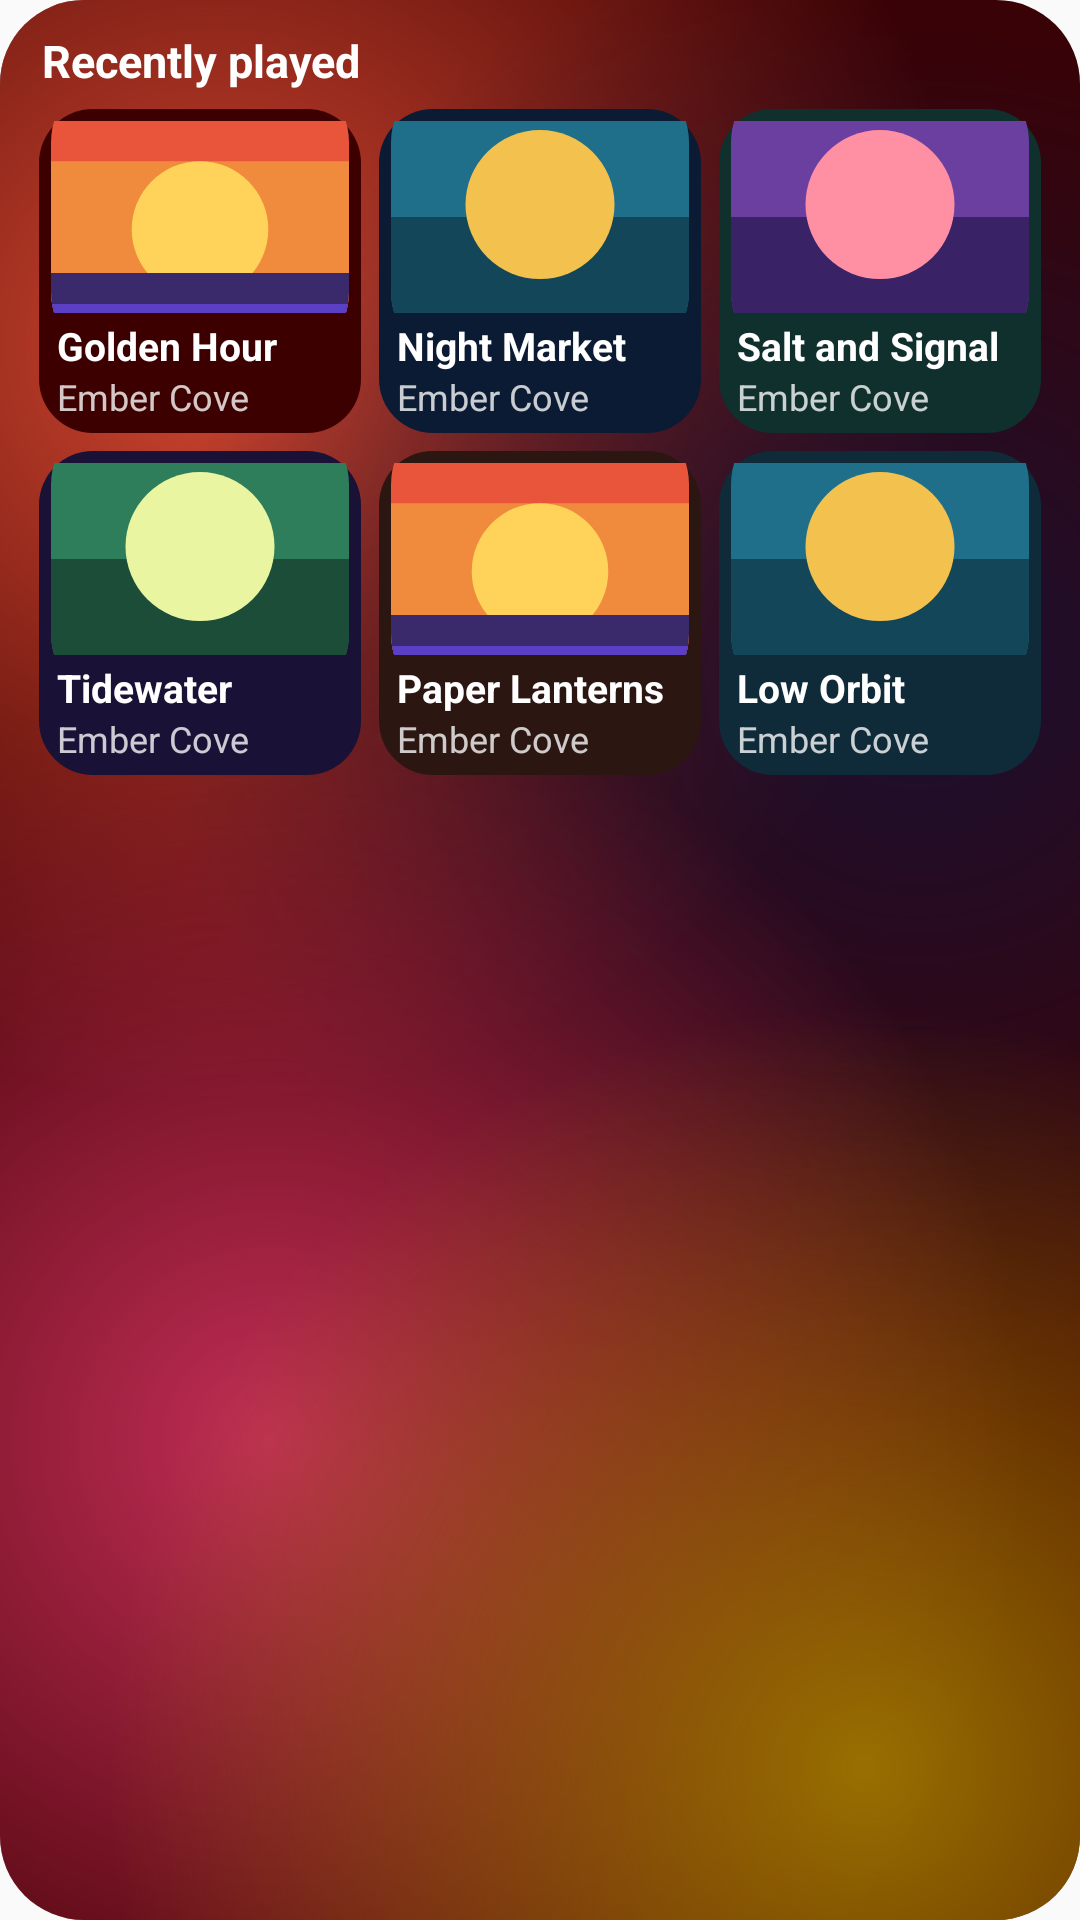

Android layout source for this screen:
<!-- AndroidManifest.xml: application theme Theme.Encore -->
<!-- res/layout/recent_widget_preview.xml -->
<?xml version="1.0" encoding="utf-8"?>
<LinearLayout xmlns:android="http://schemas.android.com/apk/res/android"
    android:layout_width="match_parent"
    android:layout_height="match_parent"
    android:background="@drawable/widget_preview_field"
    android:orientation="vertical"
    android:padding="10dp">

    <TextView
        android:layout_width="match_parent"
        android:layout_height="wrap_content"
        android:maxLines="1"
        android:paddingStart="4dp"
        android:text="@string/recent_widget_title"
        android:textColor="#FFFFFFFF"
        android:textSize="15sp"
        android:textStyle="bold" />

    <LinearLayout
        android:layout_width="match_parent"
        android:layout_height="wrap_content"
        android:layout_marginTop="6dp"
        android:orientation="horizontal">

    <LinearLayout
        android:layout_width="0dp"
        android:layout_height="wrap_content"
        android:layout_marginStart="3dp"
        android:layout_marginEnd="3dp"
        android:layout_weight="1"
        android:background="@drawable/widget_card_18"
        android:backgroundTint="#FF3D0000"
        android:orientation="vertical"
        android:padding="4dp">

        <FrameLayout
            android:layout_width="match_parent"
            android:layout_height="64dp">

            <ImageView
                android:layout_width="match_parent"
                android:layout_height="match_parent"
                android:importantForAccessibility="no"
                android:scaleType="centerCrop"
                android:src="@drawable/widget_preview_cover" />
        </FrameLayout>

        <TextView
            android:layout_width="match_parent"
            android:layout_height="wrap_content"
            android:maxLines="1"
            android:paddingStart="2dp"
            android:paddingTop="2dp"
            android:text="@string/widget_preview_album_1"
            android:textColor="#FFFFFFFF"
            android:textSize="13sp"
            android:textStyle="bold" />
        <TextView
            android:layout_width="match_parent"
            android:layout_height="wrap_content"
            android:maxLines="1"
            android:paddingStart="2dp"
            android:text="@string/widget_preview_artist"
            android:textColor="#C7FFFFFF"
            android:textSize="12sp" />
    </LinearLayout>
    <LinearLayout
        android:layout_width="0dp"
        android:layout_height="wrap_content"
        android:layout_marginStart="3dp"
        android:layout_marginEnd="3dp"
        android:layout_weight="1"
        android:background="@drawable/widget_card_18"
        android:backgroundTint="#FF0B1B33"
        android:orientation="vertical"
        android:padding="4dp">

        <FrameLayout
            android:layout_width="match_parent"
            android:layout_height="64dp">

            <ImageView
                android:layout_width="match_parent"
                android:layout_height="match_parent"
                android:importantForAccessibility="no"
                android:scaleType="centerCrop"
                android:src="@drawable/widget_preview_cover_b" />
        </FrameLayout>

        <TextView
            android:layout_width="match_parent"
            android:layout_height="wrap_content"
            android:maxLines="1"
            android:paddingStart="2dp"
            android:paddingTop="2dp"
            android:text="@string/widget_preview_album_2"
            android:textColor="#FFFFFFFF"
            android:textSize="13sp"
            android:textStyle="bold" />
        <TextView
            android:layout_width="match_parent"
            android:layout_height="wrap_content"
            android:maxLines="1"
            android:paddingStart="2dp"
            android:text="@string/widget_preview_artist"
            android:textColor="#C7FFFFFF"
            android:textSize="12sp" />
    </LinearLayout>
    <LinearLayout
        android:layout_width="0dp"
        android:layout_height="wrap_content"
        android:layout_marginStart="3dp"
        android:layout_marginEnd="3dp"
        android:layout_weight="1"
        android:background="@drawable/widget_card_18"
        android:backgroundTint="#FF10302D"
        android:orientation="vertical"
        android:padding="4dp">

        <FrameLayout
            android:layout_width="match_parent"
            android:layout_height="64dp">

            <ImageView
                android:layout_width="match_parent"
                android:layout_height="match_parent"
                android:importantForAccessibility="no"
                android:scaleType="centerCrop"
                android:src="@drawable/widget_preview_cover_c" />
        </FrameLayout>

        <TextView
            android:layout_width="match_parent"
            android:layout_height="wrap_content"
            android:maxLines="1"
            android:paddingStart="2dp"
            android:paddingTop="2dp"
            android:text="@string/widget_preview_album_3"
            android:textColor="#FFFFFFFF"
            android:textSize="13sp"
            android:textStyle="bold" />
        <TextView
            android:layout_width="match_parent"
            android:layout_height="wrap_content"
            android:maxLines="1"
            android:paddingStart="2dp"
            android:text="@string/widget_preview_artist"
            android:textColor="#C7FFFFFF"
            android:textSize="12sp" />
    </LinearLayout>
    </LinearLayout>


    <LinearLayout
        android:layout_width="match_parent"
        android:layout_height="wrap_content"
        android:layout_marginTop="6dp"
        android:orientation="horizontal">

    <LinearLayout
        android:layout_width="0dp"
        android:layout_height="wrap_content"
        android:layout_marginStart="3dp"
        android:layout_marginEnd="3dp"
        android:layout_weight="1"
        android:background="@drawable/widget_card_18"
        android:backgroundTint="#FF1A1236"
        android:orientation="vertical"
        android:padding="4dp">

        <FrameLayout
            android:layout_width="match_parent"
            android:layout_height="64dp">

            <ImageView
                android:layout_width="match_parent"
                android:layout_height="match_parent"
                android:importantForAccessibility="no"
                android:scaleType="centerCrop"
                android:src="@drawable/widget_preview_cover_d" />
        </FrameLayout>

        <TextView
            android:layout_width="match_parent"
            android:layout_height="wrap_content"
            android:maxLines="1"
            android:paddingStart="2dp"
            android:paddingTop="2dp"
            android:text="@string/widget_preview_album_4"
            android:textColor="#FFFFFFFF"
            android:textSize="13sp"
            android:textStyle="bold" />
        <TextView
            android:layout_width="match_parent"
            android:layout_height="wrap_content"
            android:maxLines="1"
            android:paddingStart="2dp"
            android:text="@string/widget_preview_artist"
            android:textColor="#C7FFFFFF"
            android:textSize="12sp" />
    </LinearLayout>
    <LinearLayout
        android:layout_width="0dp"
        android:layout_height="wrap_content"
        android:layout_marginStart="3dp"
        android:layout_marginEnd="3dp"
        android:layout_weight="1"
        android:background="@drawable/widget_card_18"
        android:backgroundTint="#FF2B1612"
        android:orientation="vertical"
        android:padding="4dp">

        <FrameLayout
            android:layout_width="match_parent"
            android:layout_height="64dp">

            <ImageView
                android:layout_width="match_parent"
                android:layout_height="match_parent"
                android:importantForAccessibility="no"
                android:scaleType="centerCrop"
                android:src="@drawable/widget_preview_cover" />
        </FrameLayout>

        <TextView
            android:layout_width="match_parent"
            android:layout_height="wrap_content"
            android:maxLines="1"
            android:paddingStart="2dp"
            android:paddingTop="2dp"
            android:text="@string/widget_preview_album_5"
            android:textColor="#FFFFFFFF"
            android:textSize="13sp"
            android:textStyle="bold" />
        <TextView
            android:layout_width="match_parent"
            android:layout_height="wrap_content"
            android:maxLines="1"
            android:paddingStart="2dp"
            android:text="@string/widget_preview_artist"
            android:textColor="#C7FFFFFF"
            android:textSize="12sp" />
    </LinearLayout>
    <LinearLayout
        android:layout_width="0dp"
        android:layout_height="wrap_content"
        android:layout_marginStart="3dp"
        android:layout_marginEnd="3dp"
        android:layout_weight="1"
        android:background="@drawable/widget_card_18"
        android:backgroundTint="#FF0F2A38"
        android:orientation="vertical"
        android:padding="4dp">

        <FrameLayout
            android:layout_width="match_parent"
            android:layout_height="64dp">

            <ImageView
                android:layout_width="match_parent"
                android:layout_height="match_parent"
                android:importantForAccessibility="no"
                android:scaleType="centerCrop"
                android:src="@drawable/widget_preview_cover_b" />
        </FrameLayout>

        <TextView
            android:layout_width="match_parent"
            android:layout_height="wrap_content"
            android:maxLines="1"
            android:paddingStart="2dp"
            android:paddingTop="2dp"
            android:text="@string/widget_preview_album_6"
            android:textColor="#FFFFFFFF"
            android:textSize="13sp"
            android:textStyle="bold" />
        <TextView
            android:layout_width="match_parent"
            android:layout_height="wrap_content"
            android:maxLines="1"
            android:paddingStart="2dp"
            android:text="@string/widget_preview_artist"
            android:textColor="#C7FFFFFF"
            android:textSize="12sp" />
    </LinearLayout>
    </LinearLayout>

</LinearLayout>
<!-- resources referenced by this layout -->
<resources>
  <!-- drawable widget_card_18 (drawable) -->
  <?xml version="1.0" encoding="utf-8"?>
  <shape xmlns:android="http://schemas.android.com/apk/res/android"
      android:shape="rectangle">
      <solid android:color="#FFFFFFFF" />
      <corners android:radius="18dp" />
  </shape>
  <!-- drawable widget_preview_cover_b (drawable) -->
  <?xml version="1.0" encoding="utf-8"?>
  <vector xmlns:android="http://schemas.android.com/apk/res/android"
      android:width="96dp"
      android:height="96dp"
      android:viewportWidth="96"
      android:viewportHeight="96">
      <group>
          <clip-path android:pathData="M24,0 H72 A24,24 0 0 1 96,24 V72 A24,24 0 0 1 72,96 H24 A24,24 0 0 1 0,72 V24 A24,24 0 0 1 24,0 Z" />
      <path android:fillColor="#FF1F6F8B" android:pathData="M0,0 H96 V96 H0 Z" />
      <path android:fillColor="#FF14465A" android:pathData="M0,48 H96 V96 H0 Z" />
      <path android:fillColor="#FFF2C14E" android:pathData="M48,20 A24,24 0 1 1 48,68 A24,24 0 1 1 48,20 Z" />
      </group>
  </vector>
  <!-- drawable widget_preview_cover_c (drawable) -->
  <?xml version="1.0" encoding="utf-8"?>
  <vector xmlns:android="http://schemas.android.com/apk/res/android"
      android:width="96dp"
      android:height="96dp"
      android:viewportWidth="96"
      android:viewportHeight="96">
      <group>
          <clip-path android:pathData="M24,0 H72 A24,24 0 0 1 96,24 V72 A24,24 0 0 1 72,96 H24 A24,24 0 0 1 0,72 V24 A24,24 0 0 1 24,0 Z" />
      <path android:fillColor="#FF6B3FA0" android:pathData="M0,0 H96 V96 H0 Z" />
      <path android:fillColor="#FF3A2266" android:pathData="M0,48 H96 V96 H0 Z" />
      <path android:fillColor="#FFFF8FA3" android:pathData="M48,20 A24,24 0 1 1 48,68 A24,24 0 1 1 48,20 Z" />
      </group>
  </vector>
  <!-- drawable widget_preview_cover_d (drawable) -->
  <?xml version="1.0" encoding="utf-8"?>
  <vector xmlns:android="http://schemas.android.com/apk/res/android"
      android:width="96dp"
      android:height="96dp"
      android:viewportWidth="96"
      android:viewportHeight="96">
      <group>
          <clip-path android:pathData="M24,0 H72 A24,24 0 0 1 96,24 V72 A24,24 0 0 1 72,96 H24 A24,24 0 0 1 0,72 V24 A24,24 0 0 1 24,0 Z" />
      <path android:fillColor="#FF2E7D5B" android:pathData="M0,0 H96 V96 H0 Z" />
      <path android:fillColor="#FF1B4D38" android:pathData="M0,48 H96 V96 H0 Z" />
      <path android:fillColor="#FFE9F5A1" android:pathData="M48,20 A24,24 0 1 1 48,68 A24,24 0 1 1 48,20 Z" />
      </group>
  </vector>
  <string name="recent_widget_title">Recently played</string>
  <string name="widget_preview_album_1">Golden Hour</string>
  <string name="widget_preview_album_2">Night Market</string>
  <string name="widget_preview_album_3">Salt and Signal</string>
  <string name="widget_preview_album_4">Tidewater</string>
  <string name="widget_preview_album_5">Paper Lanterns</string>
  <string name="widget_preview_album_6">Low Orbit</string>
  <string name="widget_preview_artist">Ember Cove</string>
  <style name="Theme.Encore" parent="android:Theme.Material.Light.NoActionBar">
          <item name="android:statusBarColor">@android:color/transparent</item>
          <item name="android:navigationBarColor">@android:color/transparent</item>
          <item name="android:enforceStatusBarContrast" tools:targetApi="29">false</item>
          <item name="android:windowLayoutInDisplayCutoutMode">shortEdges</item>
      </style>
</resources>
